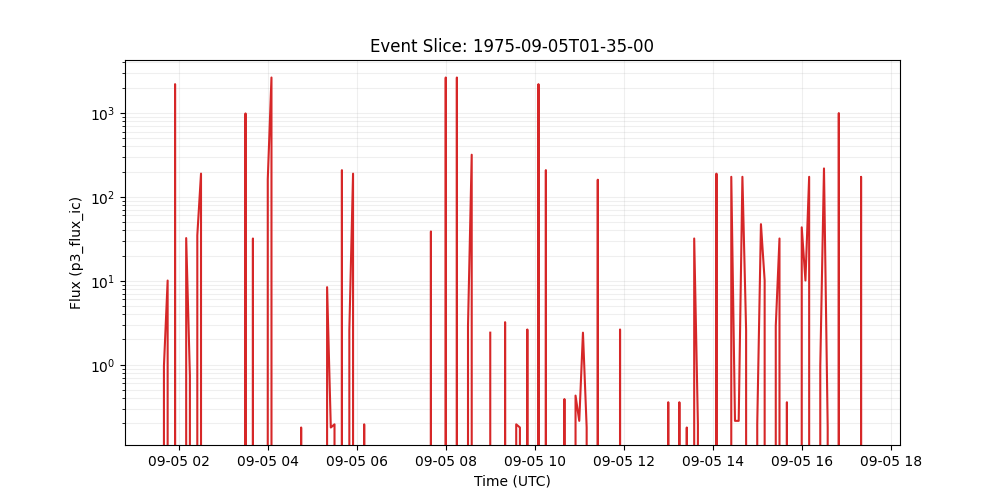

The data file committed next to this chart (first rows):
time_tag, p3_flux_ic
1975-09-05 01:35:00, 0.0
1975-09-05 01:40:00, 0.9641
1975-09-05 01:45:00, 10.07
1975-09-05 01:50:00, 0.0
1975-09-05 01:55:00, 2203
1975-09-05 02:00:00, 0.0
1975-09-05 02:05:00, 0.0
1975-09-05 02:10:00, 32.27
1975-09-05 02:15:00, 0.7416
1975-09-05 02:20:00, 0.0
1975-09-05 02:25:00, 34.81
1975-09-05 02:30:00, 189.3
1975-09-05 02:35:00, 0.0
1975-09-05 02:40:00, 0.0
1975-09-05 02:45:00, 0.0
1975-09-05 02:50:00, 0.0
1975-09-05 02:55:00, 0.0
1975-09-05 03:00:00, 0.0
1975-09-05 03:05:00, 0.0
1975-09-05 03:10:00, 0.0
1975-09-05 03:15:00, 0.0
1975-09-05 03:20:00, 0.0
1975-09-05 03:25:00, 0.0
1975-09-05 03:30:00, 986.4
1975-09-05 03:35:00, 0.0
1975-09-05 03:40:00, 31.91
1975-09-05 03:45:00, 0.0
1975-09-05 03:50:00, 0.0
1975-09-05 03:55:00, 0.0
1975-09-05 04:00:00, 161.8
1975-09-05 04:05:00, 2643
1975-09-05 04:10:00, 0.0
1975-09-05 04:15:00, 0.0
1975-09-05 04:20:00, 0.0
1975-09-05 04:25:00, 0.0
1975-09-05 04:30:00, 0.0
1975-09-05 04:35:00, 0.0
1975-09-05 04:40:00, 0.0
1975-09-05 04:45:00, 0.1786
1975-09-05 04:50:00, 0.0
1975-09-05 04:55:00, 0.0
1975-09-05 05:00:00, 0.0
1975-09-05 05:05:00, 0.0
1975-09-05 05:10:00, 0.0
1975-09-05 05:15:00, 0.0
1975-09-05 05:20:00, 8.393
1975-09-05 05:25:00, 0.1786
1975-09-05 05:30:00, 0.1949
1975-09-05 05:35:00, 0.0
1975-09-05 05:40:00, 208
1975-09-05 05:45:00, 0.0
1975-09-05 05:50:00, 2.588
1975-09-05 05:55:00, 189.1
1975-09-05 06:00:00, 0.0
1975-09-05 06:05:00, 0.0
1975-09-05 06:10:00, 0.1949
1975-09-05 06:15:00, 0.0
1975-09-05 06:20:00, 0.0
1975-09-05 06:25:00, 0.0
1975-09-05 06:30:00, 0.0
... 131 more rows
